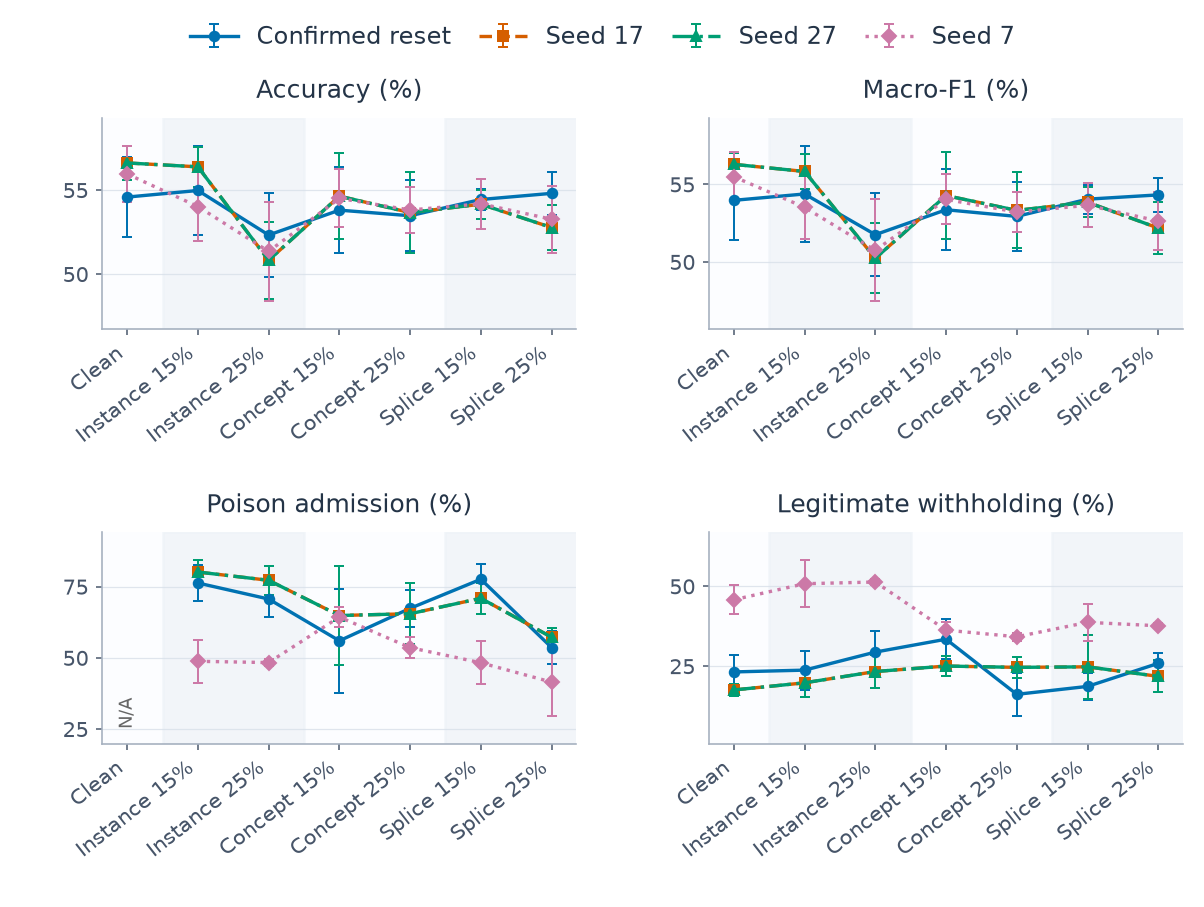

The file beside this chart, header and first rows:
category, series, metric, mean, sd, runs, defined
0, confirmed, clean_withhold_rate, 0.2316, 0.05178, 3, 3
0, confirmed, host_accuracy, 0.5458, 0.02399, 3, 3
0, confirmed, host_macro_f1, 0.5396, 0.02588, 3, 3
0, confirmed, poison_admission_rate, , , 3, 0
0, q_alarm_17, clean_withhold_rate, 0.1751, 0.01957, 3, 3
0, q_alarm_17, host_accuracy, 0.5661, 0.00998, 3, 3
0, q_alarm_17, host_macro_f1, 0.5628, 0.007086, 3, 3
0, q_alarm_17, poison_admission_rate, , , 3, 0
0, q_alarm_27, clean_withhold_rate, 0.1751, 0.01957, 3, 3
0, q_alarm_27, host_accuracy, 0.5661, 0.00998, 3, 3
0, q_alarm_27, host_macro_f1, 0.5628, 0.007086, 3, 3
0, q_alarm_27, poison_admission_rate, , , 3, 0
0, q_alarm_7, clean_withhold_rate, 0.4576, 0.04484, 3, 3
0, q_alarm_7, host_accuracy, 0.5595, 0.01678, 3, 3
0, q_alarm_7, host_macro_f1, 0.5549, 0.01589, 3, 3
0, q_alarm_7, poison_admission_rate, , , 3, 0
1, confirmed, clean_withhold_rate, 0.2372, 0.06104, 3, 3
1, confirmed, host_accuracy, 0.5497, 0.02648, 3, 3
1, confirmed, host_macro_f1, 0.5437, 0.03104, 3, 3
1, confirmed, poison_admission_rate, 0.7624, 0.06153, 3, 3
1, q_alarm_17, clean_withhold_rate, 0.1975, 0.04292, 3, 3
1, q_alarm_17, host_accuracy, 0.5638, 0.01202, 3, 3
1, q_alarm_17, host_macro_f1, 0.5582, 0.01132, 3, 3
1, q_alarm_17, poison_admission_rate, 0.801, 0.04125, 3, 3
1, q_alarm_27, clean_withhold_rate, 0.1975, 0.04292, 3, 3
1, q_alarm_27, host_accuracy, 0.5638, 0.01202, 3, 3
1, q_alarm_27, host_macro_f1, 0.5582, 0.01132, 3, 3
1, q_alarm_27, poison_admission_rate, 0.801, 0.04125, 3, 3
1, q_alarm_7, clean_withhold_rate, 0.5077, 0.07348, 3, 3
1, q_alarm_7, host_accuracy, 0.5402, 0.02037, 3, 3
1, q_alarm_7, host_macro_f1, 0.5351, 0.02024, 3, 3
1, q_alarm_7, poison_admission_rate, 0.4875, 0.0763, 3, 3
2, confirmed, clean_withhold_rate, 0.2937, 0.06479, 3, 3
2, confirmed, host_accuracy, 0.5232, 0.02493, 3, 3
2, confirmed, host_macro_f1, 0.5175, 0.02682, 3, 3
2, confirmed, poison_admission_rate, 0.7061, 0.06246, 3, 3
2, q_alarm_17, clean_withhold_rate, 0.2328, 0.05194, 3, 3
2, q_alarm_17, host_accuracy, 0.5082, 0.02299, 3, 3
2, q_alarm_17, host_macro_f1, 0.5023, 0.02258, 3, 3
2, q_alarm_17, poison_admission_rate, 0.7719, 0.0517, 3, 3
2, q_alarm_27, clean_withhold_rate, 0.2328, 0.05194, 3, 3
2, q_alarm_27, host_accuracy, 0.5082, 0.02299, 3, 3
2, q_alarm_27, host_macro_f1, 0.5023, 0.02258, 3, 3
2, q_alarm_27, poison_admission_rate, 0.7719, 0.0517, 3, 3
2, q_alarm_7, clean_withhold_rate, 0.5131, 0.009279, 3, 3
2, q_alarm_7, host_accuracy, 0.5134, 0.02971, 3, 3
2, q_alarm_7, host_macro_f1, 0.5074, 0.03283, 3, 3
2, q_alarm_7, poison_admission_rate, 0.483, 0.01217, 3, 3
3, confirmed, clean_withhold_rate, 0.334, 0.06206, 3, 3
3, confirmed, host_accuracy, 0.538, 0.02546, 3, 3
3, confirmed, host_macro_f1, 0.5336, 0.02625, 3, 3
3, confirmed, poison_admission_rate, 0.5595, 0.1827, 3, 3
3, q_alarm_17, clean_withhold_rate, 0.25, 0.03047, 3, 3
3, q_alarm_17, host_accuracy, 0.5463, 0.02545, 3, 3
3, q_alarm_17, host_macro_f1, 0.5427, 0.028, 3, 3
3, q_alarm_17, poison_admission_rate, 0.6483, 0.1737, 3, 3
3, q_alarm_27, clean_withhold_rate, 0.25, 0.03047, 3, 3
3, q_alarm_27, host_accuracy, 0.5463, 0.02545, 3, 3
3, q_alarm_27, host_macro_f1, 0.5427, 0.028, 3, 3
3, q_alarm_27, poison_admission_rate, 0.6483, 0.1737, 3, 3
... 52 more rows
